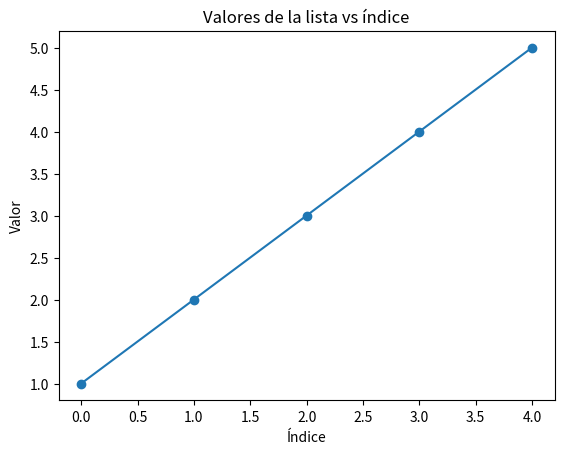

Source code (Python):
numeros = [1, 2, 3, 4, 5]
suma = sum(numeros)
promedio = suma / len(numeros)
print("Lista:", numeros)
print("Suma:", suma)
print("Promedio:", promedio)

import matplotlib.pyplot as plt

plt.plot(range(len(numeros)), numeros, marker="o")
plt.title("Valores de la lista vs índice")
plt.xlabel("Índice")
plt.ylabel("Valor")
plt.show()